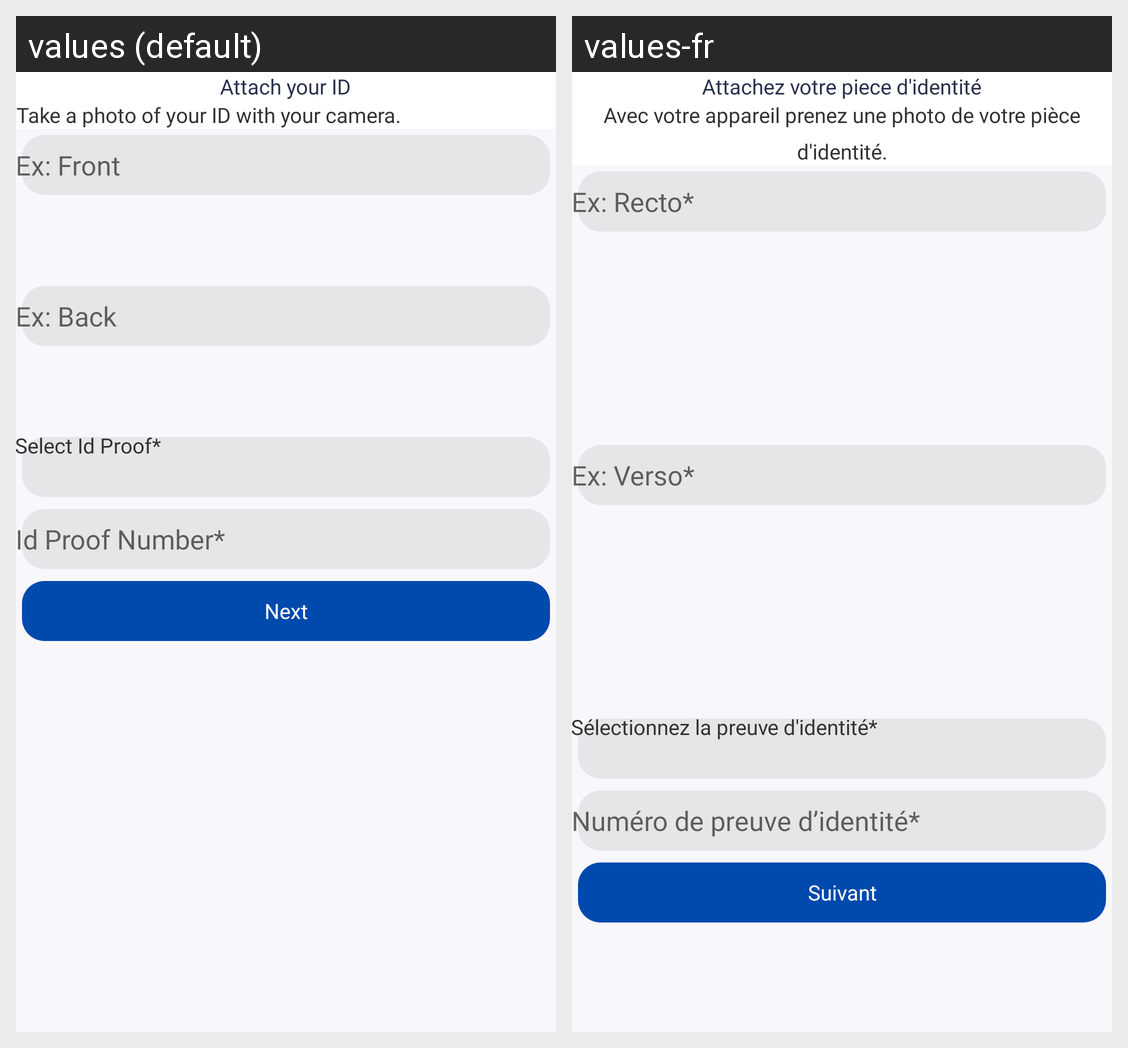

Strings drawn on this Android screen and how each of the app's shown locales translates them:
Android screen res/layout/activity_register_steptwo.xml rendered under 2 locales, left to right: values (default), values-fr. Device: Nexus 5 (rendered at 1080×1920; each locale shown at half size, 540×960, under a caption strip naming it); theme AppTheme.
Strings drawn on this screen, with the default value and each locale's value (text and hints the layout hard-codes, and strings that could not be matched under every locale, appear in the picture but are not listed):

attach_your_id
  values: Attach your ID
  values-fr: Attachez votre piece d'identité

attach_id_message
  values: Take a photo of your ID with your camera.
  values-fr: Avec votre appareil prenez une photo de votre pièce d'identité.

front
  values: Ex: Front
  values-fr: Ex: Recto*

ex_verso
  values: Ex: Back
  values-fr: Ex: Verso*

valid_select_id_proof
  values: Select Id Proof*
  values-fr: Sélectionnez la preuve d'identité*

vaild_id_proof_no
  values: Id Proof Number*
  values-fr: Numéro de preuve d’identité*

next
  values: Next
  values-fr: Suivant
